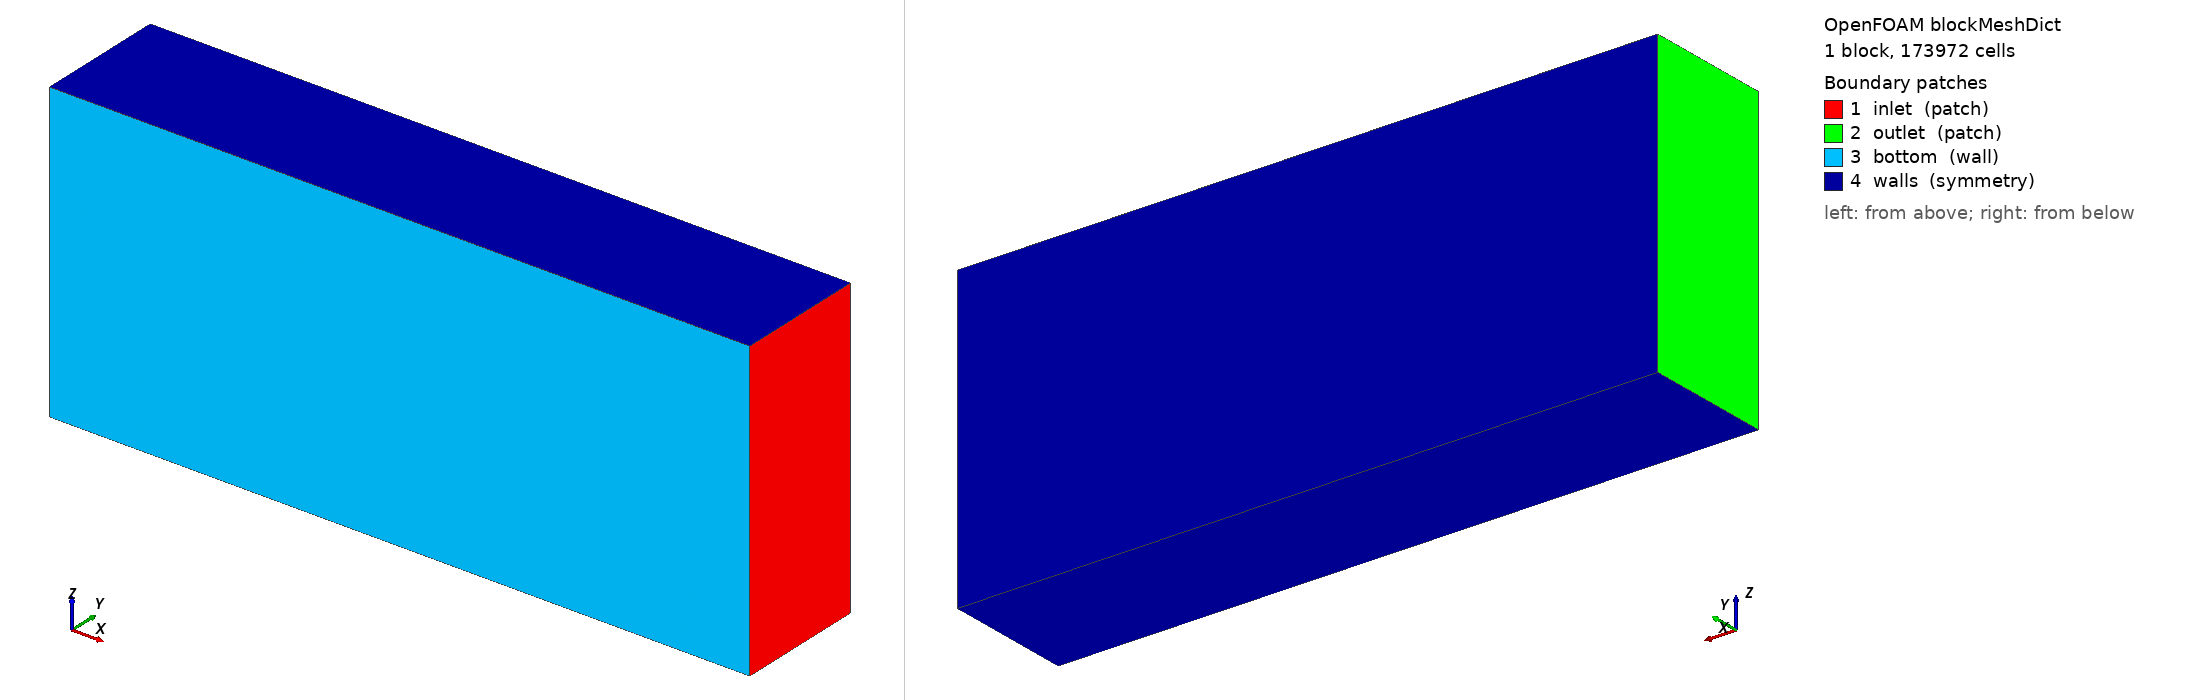

OpenFOAM case: the mesh blockMesh builds from blockMeshDict, 1 block(s), 173972 cells. Boundary patches (legend numbers): 1 inlet (patch), 2 outlet (patch), 3 bottom (wall), 4 walls (symmetry). Left view from above one corner, right view from below the opposite corner. Boundary conditions: 0 field file(s) under 0/; 0 of 4 drawn patches have an entry in a shipped field file.

=== system/blockMeshDict ===
/*--------------------------------*- C++ -*----------------------------------*\
| =========                 |                                                 |
| \\      /  F ield         | OpenFOAM: The Open Source CFD Toolbox           |
|  \\    /   O peration     | Version:  v2412                                 |
|   \\  /    A nd           | Website:  www.openfoam.com                      |
|    \\/     M anipulation  |                                                 |
\*---------------------------------------------------------------------------*/
FoamFile
{
    version     2.0;
    format      ascii;
    class       dictionary;
    object      blockMeshDict;
}
// * * * * * * * * * * * * * * * * * * * * * * * * * * * * * * * * * * * * * //

scale   0.001;

w	1676.4;
h	736.28;
l	828.6;

maxX	#calc "-15*$l";
minX	#calc "4*$l";
maxY	#calc "4*$h";
maxZ	#calc "-2*$w";
minZ	#calc "2*$w";

vertices
(
    ( $maxX	0		$maxZ)   // 0
    ( $minX	0		$maxZ)   // 1
    ( $minX	$maxY	$maxZ)   // 2
    ( $maxX	$maxY	$maxZ)   // 3

    ( $maxX	0		$minZ)   // 4
    ( $minX	0		$minZ)   // 5
    ( $minX	$maxY	$minZ)   // 6
    ( $maxX	$maxY	$minZ)   // 7
);

blocks
(
    hex (0 1 2 3 4 5 6 7) (92 31 61) simpleGrading (1 1 1)
);

edges
(
);

boundary
(
    inlet
    {
        type patch;
        faces
        (
            (1 5 6 2)   // x = 4000
        );
    }

    outlet
    {
        type patch;
        faces
        (
            (0 3 7 4)   // x = -8000
        );
    }

    bottom
    {
        type wall;
        faces
        (
            (0 4 5 1)   // y = 0
        );
    }

    walls
    {
        type symmetry;
        faces
        (
            (0 1 2 3)   // z = -4000
			(4 7 6 5)   // z = 4000
			(3 2 6 7)   // y = 4000
        );
    }
);

mergePatchPairs
(
);

// ************************************************************************* //


=== system/controlDict ===
/*--------------------------------*- C++ -*----------------------------------*\
| =========                 |                                                 |
| \\      /  F ield         | OpenFOAM: The Open Source CFD Toolbox           |
|  \\    /   O peration     | Version:  v2412                                 |
|   \\  /    A nd           | Website:  www.openfoam.com                      |
|    \\/     M anipulation  |                                                 |
\*---------------------------------------------------------------------------*/
FoamFile
{
    version     2.0;
    format      ascii;
    class       dictionary;
    object      controlDict;
}
// * * * * * * * * * * * * * * * * * * * * * * * * * * * * * * * * * * * * * //

application     simpleFoam;

// Time settings
startFrom       startTime;
startTime       0;
stopAt          endTime;
endTime         2000;

// Time step
deltaT          1;

// Output control
writeControl    timeStep;
writeInterval   100;

purgeWrite      0;
writeFormat     ascii;
writePrecision  6;
writeCompression off;

timeFormat      general;
timePrecision   6;

runTimeModifiable true;

functions
{
    forceCoeffs
    {
        type            forceCoeffs;
        libs            ("libforces.so");
        writeControl    timeStep;
        writeInterval   1;

        purgeWrite      0;

        patches         (topSP bottomSP frontSP rearSP leftSP rightSP supportSP stumpSP);
        rho             rhoInf;
        rhoInf          1.225;
        lRef            0.8286;
        Aref            1.389;
        CofR            (0 0 0);
        liftDir         (0 1 0);
        dragDir         (-1 0 0);
        pitchAxis       (0 0 1);
        magUInf         65;
    }

    forces
    {
        type            forces;
        libs            ("libforces.so");
        writeControl    timeStep;
        writeInterval   1;
        patches         (topSP bottomSP frontSP rearSP leftSP rightSP supportSP stumpSP);
        rho             rhoInf;
        rhoInf          1.225;
        CofR            (0 0 0);
        pitchAxis       (0 0 1);
    }
}

// ************************************************************************* //
